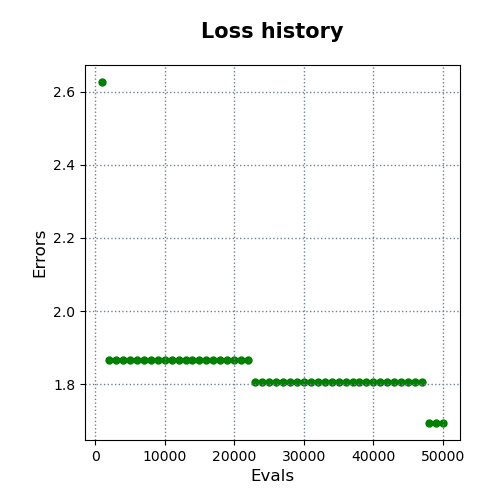

Values plotted in this chart, from the file beside it:
evals, errors
1000, 2.626
2000, 1.868
3000, 1.868
4000, 1.868
5000, 1.868
6000, 1.868
7000, 1.868
8000, 1.868
9000, 1.868
10000, 1.868
11000, 1.868
12000, 1.868
13000, 1.868
14000, 1.868
15000, 1.868
16000, 1.868
17000, 1.868
18000, 1.868
19000, 1.868
20000, 1.868
21000, 1.868
22000, 1.868
23000, 1.807
24000, 1.807
25000, 1.807
26000, 1.807
27000, 1.807
28000, 1.807
29000, 1.807
30000, 1.807
31000, 1.807
32000, 1.807
33000, 1.807
34000, 1.807
35000, 1.807
36000, 1.807
37000, 1.807
38000, 1.807
39000, 1.807
40000, 1.807
41000, 1.807
42000, 1.807
43000, 1.807
44000, 1.807
45000, 1.807
46000, 1.807
47000, 1.807
48000, 1.694
49000, 1.694
50000, 1.694
